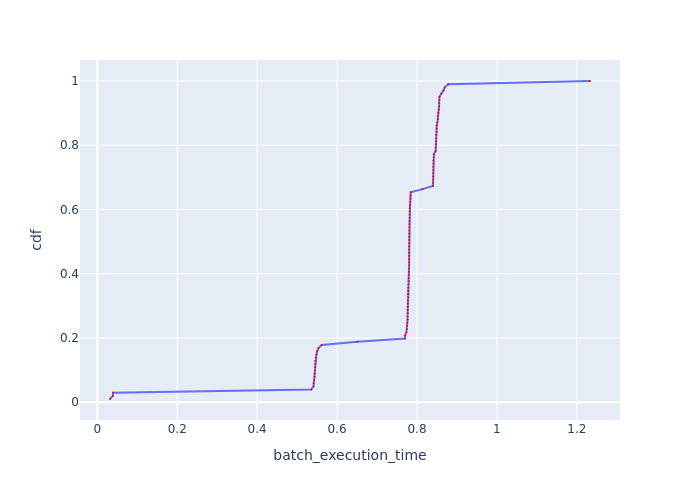

The table this chart was drawn from, first rows:
Batch Id, batch_execution_time, cdf
84, 0.03176, 0.009901
19, 0.03891, 0.0198
55, 0.03932, 0.0297
87, 0.5354, 0.0396
89, 0.5411, 0.0495
86, 0.5413, 0.05941
95, 0.5425, 0.06931
96, 0.5435, 0.07921
97, 0.5439, 0.08911
94, 0.5446, 0.09901
93, 0.5448, 0.1089
90, 0.5452, 0.1188
99, 0.5453, 0.1287
85, 0.5468, 0.1386
88, 0.5484, 0.1485
100, 0.55, 0.1584
92, 0.5534, 0.1683
98, 0.5612, 0.1782
91, 0.6507, 0.1881
5, 0.7696, 0.198
2, 0.7703, 0.2079
3, 0.7735, 0.2178
38, 0.7747, 0.2277
40, 0.7754, 0.2376
7, 0.7755, 0.2475
1, 0.7765, 0.2574
8, 0.7765, 0.2673
13, 0.7766, 0.2772
6, 0.7769, 0.2871
11, 0.7769, 0.297
4, 0.777, 0.3069
37, 0.7775, 0.3168
10, 0.778, 0.3267
9, 0.778, 0.3366
79, 0.7783, 0.3465
16, 0.7784, 0.3564
73, 0.7786, 0.3663
80, 0.779, 0.3762
76, 0.7794, 0.3861
43, 0.7795, 0.396
49, 0.7797, 0.4059
18, 0.78, 0.4158
74, 0.7805, 0.4257
75, 0.7805, 0.4356
46, 0.7805, 0.4455
41, 0.7806, 0.4554
12, 0.7806, 0.4653
15, 0.7806, 0.4752
44, 0.7807, 0.4851
14, 0.7807, 0.495
82, 0.7808, 0.505
77, 0.7808, 0.5149
42, 0.7809, 0.5248
39, 0.7809, 0.5347
45, 0.7809, 0.5446
52, 0.7811, 0.5545
47, 0.7813, 0.5644
48, 0.7815, 0.5743
53, 0.7816, 0.5842
78, 0.7818, 0.5941
... 41 more rows
